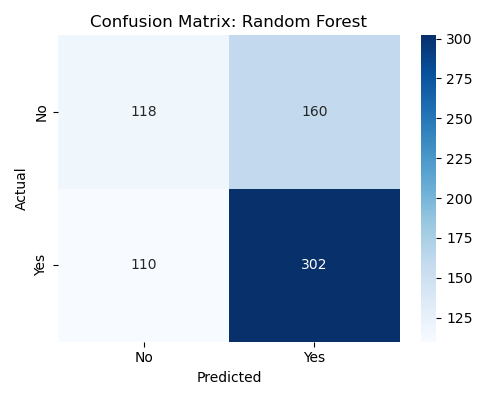

Data behind this chart, as committed beside it:
, Predicted No, Predicted Yes
Actual No, 118, 160
Actual Yes, 110, 302
